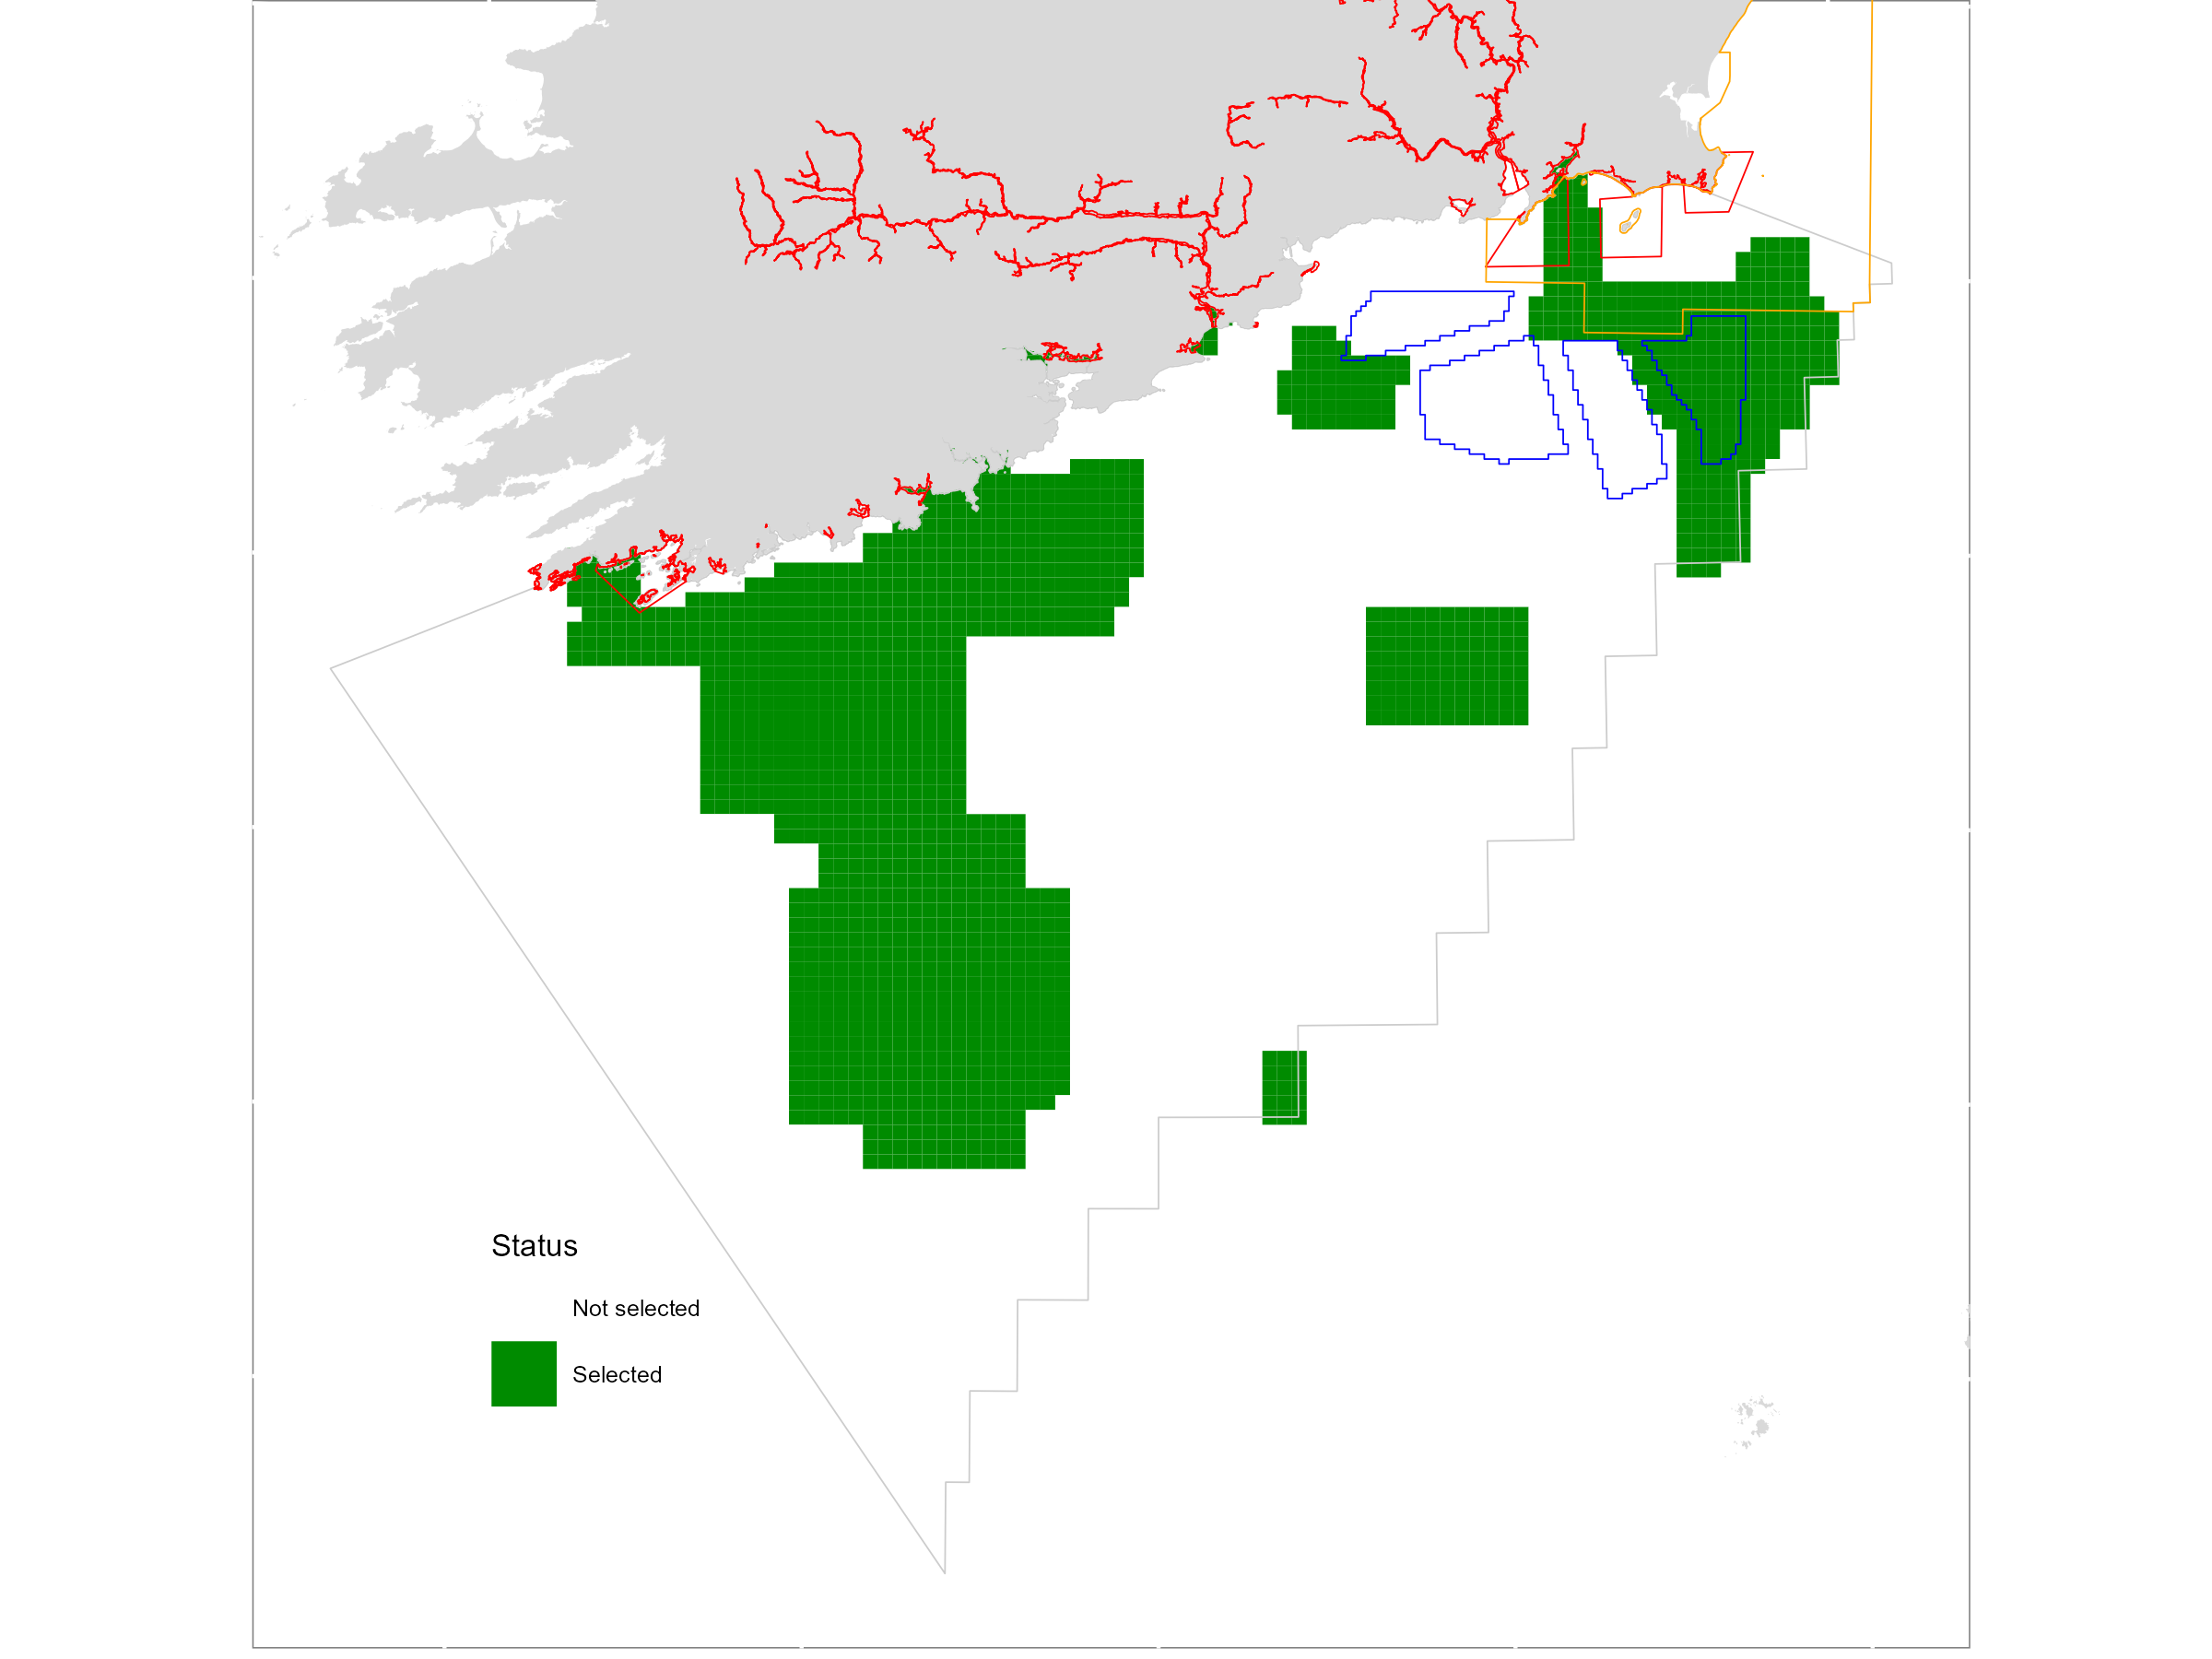

The table this chart was drawn from, first rows:
, clumps, orphans, cost, pu, boundary, area
bp_0.11833, 8, 0, 210.1, 1378, 1242000, 0.301
